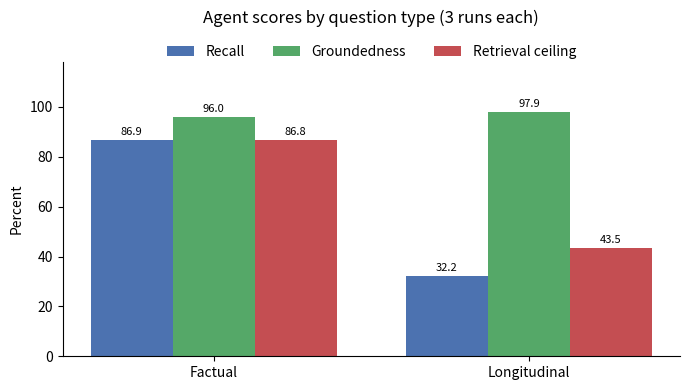

The script that saved this image:
"""Render the main evaluation results as a grouped bar chart for the README.

Numbers are the frozen-agent scores from eval/artifacts/scoring_report.md
(25 factual + 35 longitudinal questions, 3 runs each). Re-run to regenerate:

  uv run python -m eval.plot_results
"""
from pathlib import Path

import matplotlib

matplotlib.use("Agg")
import matplotlib.pyplot as plt
import numpy as np

OUT = Path("docs/eval_results.png")

TIERS = ["Factual", "Longitudinal"]
METRICS = ["Recall", "Groundedness", "Retrieval ceiling"]
# metric -> [factual, longitudinal], percent
SCORES = {
    "Recall": [86.9, 32.2],
    "Groundedness": [96.0, 97.9],
    "Retrieval ceiling": [86.8, 43.5],
}
COLORS = ["#4C72B0", "#55A868", "#C44E52"]


def main() -> None:
    x = np.arange(len(TIERS))
    width = 0.26

    fig, ax = plt.subplots(figsize=(7, 4))
    for i, metric in enumerate(METRICS):
        offset = (i - 1) * width
        bars = ax.bar(x + offset, SCORES[metric], width, label=metric, color=COLORS[i])
        ax.bar_label(bars, fmt="%.1f", padding=2, fontsize=8)

    ax.set_xticks(x, TIERS)
    ax.set_ylim(0, 118)
    ax.set_ylabel("Percent")
    ax.set_title("Agent scores by question type (3 runs each)", pad=28)
    ax.legend(loc="upper center", ncol=3, frameon=False,
              bbox_to_anchor=(0.5, 1.10))
    ax.spines["top"].set_visible(False)
    ax.spines["right"].set_visible(False)

    OUT.parent.mkdir(parents=True, exist_ok=True)
    fig.tight_layout()
    fig.savefig(OUT, dpi=150)
    print(f"wrote {OUT}")


if __name__ == "__main__":
    main()
